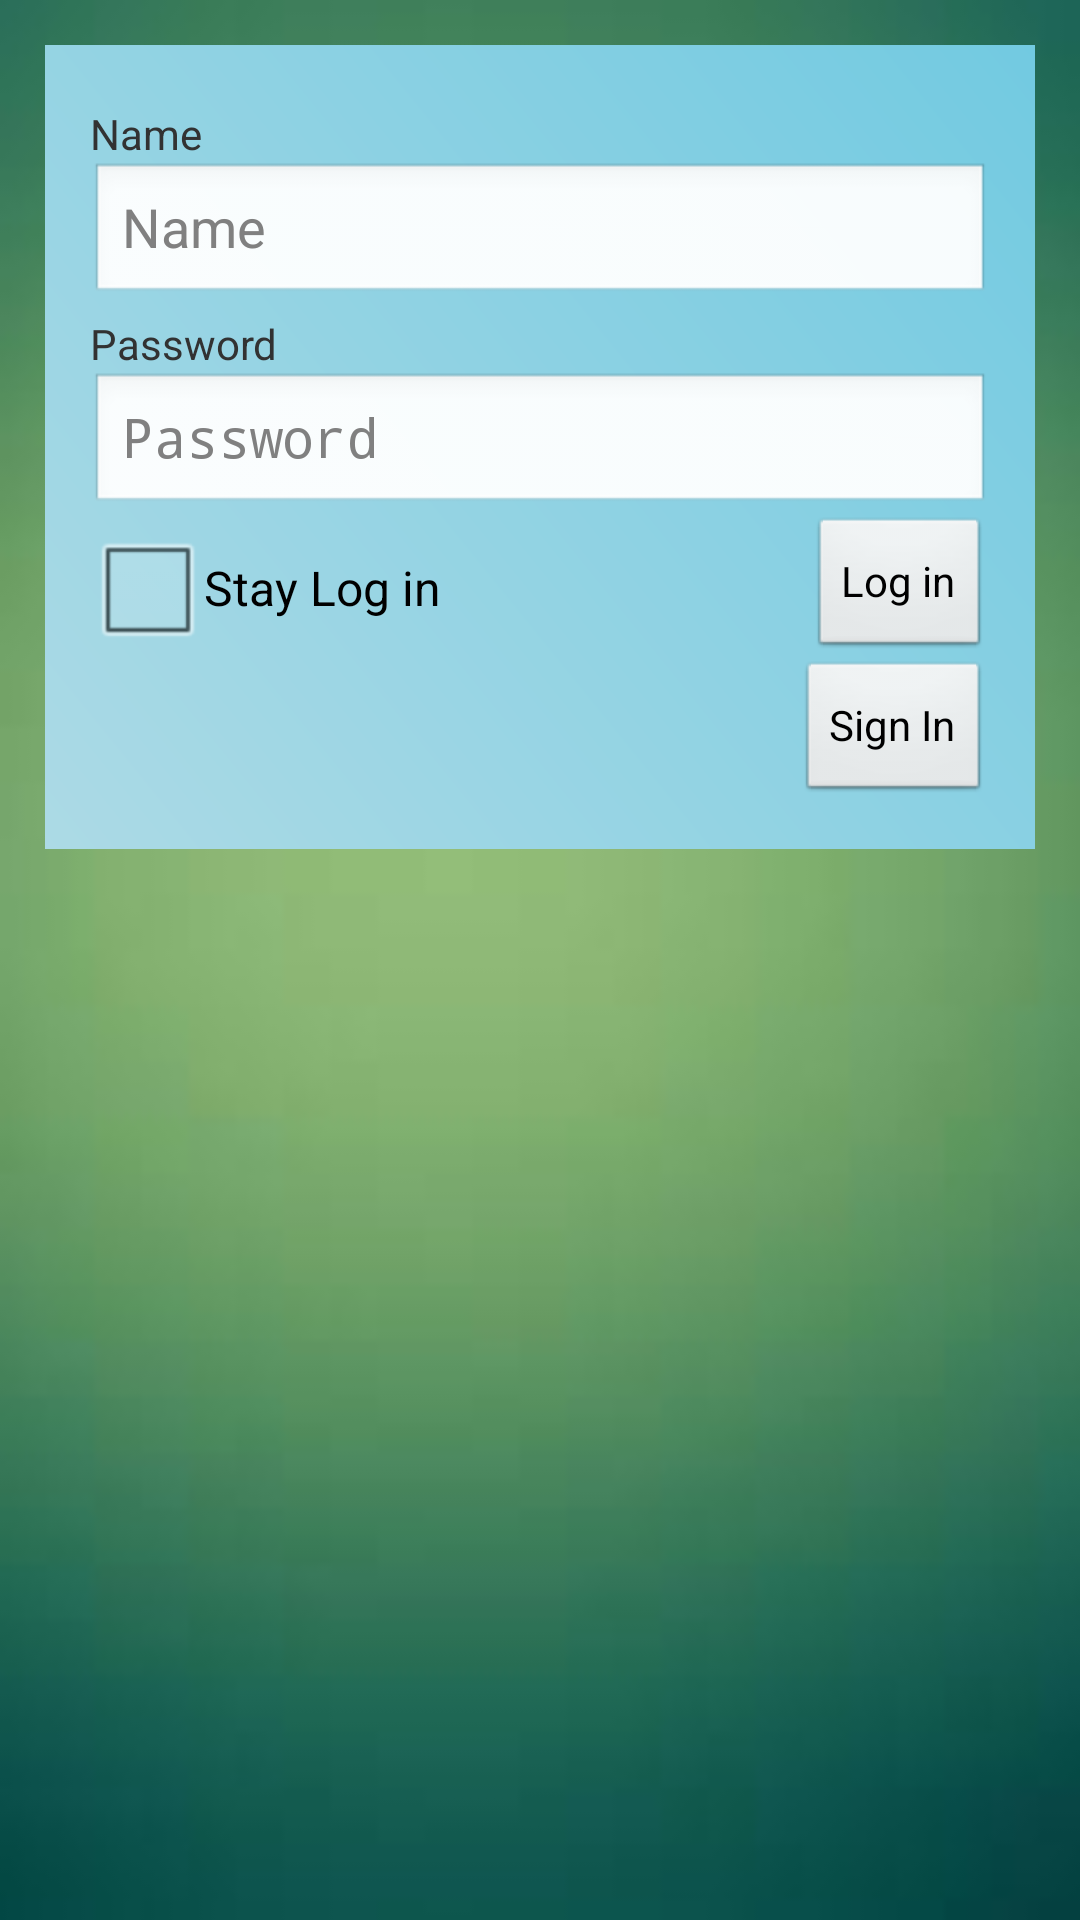

Write the Android layout XML for this screen, with the resource values it uses.
<!-- AndroidManifest.xml: application theme AppTheme -->
<!-- res/layout/sign.xml -->
<?xml version="1.0" encoding="utf-8"?>
  
<LinearLayout  
    xmlns:android="http://schemas.android.com/apk/res/android"  
    android:orientation="vertical"  
    android:layout_width="fill_parent"  
    android:layout_height="fill_parent"  
    android:background="@drawable/background">  
      
          
    <RelativeLayout   
        android:id="@+id/login_div"  
        android:layout_width="fill_parent"  
        android:layout_height="wrap_content"  
        android:padding="15dip"          
        android:layout_margin="15dip"   
        android:background="@drawable/background_login" >  
          
        <TextView   
            android:id="@+id/login_user_input"  
            android:layout_width="wrap_content"  
            android:layout_height="wrap_content"  
            android:layout_alignParentTop="true"  
            android:layout_marginTop="5dp"  
            android:text="@string/login_label_username"  />  
        <EditText   
            android:id="@+id/username_edit"  
            android:layout_width="fill_parent"  
            android:layout_height="wrap_content"  
            android:hint="@string/login_label_username"  
            android:layout_below="@id/login_user_input"  
            android:singleLine="true"  
            android:inputType="text"/>  
          
        <TextView   
            android:id="@+id/login_password_input"  
            android:layout_width="wrap_content"  
            android:layout_height="wrap_content"  
            android:layout_below="@id/username_edit"  
            android:layout_marginTop="3dp"  
            android:text="@string/login_label_password"  />  
        <EditText   
            android:id="@+id/password_edit"  
            android:layout_width="fill_parent"  
            android:layout_height="wrap_content" 
            android:hint="@string/login_label_password"  
            android:layout_below="@id/login_password_input"  
            android:password="true"  
            android:singleLine="true"  
            android:inputType="textPassword" />  
          
        <CheckBox  
            android:id="@+id/autologin"  
            android:layout_width="wrap_content"  
            android:layout_height="wrap_content"  
            android:layout_below="@id/password_edit"  
            android:text="Stay Log in"  
            android:textColor="#000000" /> 
        <Button   
            android:id="@+id/login_button"  
            android:layout_width="wrap_content"  
            android:layout_height="wrap_content"  
            android:layout_below="@id/password_edit"  
            android:layout_alignRight="@id/password_edit"  
            android:text="@string/login_label_signin"   /> 
        <Button   
            android:id="@+id/signin_button"  
            android:layout_width="wrap_content"  
            android:layout_height="wrap_content"  
            android:layout_below="@id/login_button"   
            android:layout_alignRight="@id/password_edit"  
            android:text="Sign In"   />  
    </RelativeLayout>  
    
</LinearLayout>
<!-- resources referenced by this layout -->
<resources>
  <!-- drawable background: jpg bitmap (drawable-hdpi, 1809 bytes) -->
  <!-- drawable background_login (drawable-hdpi) -->
  <?xml version="1.0" encoding="utf-8"?>
    
  <shape xmlns:android="http://schemas.android.com/apk/res/android">  
      <gradient   
          android:startColor="#FFACDAE5"  
          android:endColor="#FF72CAE1"  
          android:angle="45"  
      />  
  </shape>
  <string name="login_label_password">Password</string>
  <string name="login_label_signin">Log in</string>
  <string name="login_label_username">Name</string>
  <style name="AppTheme" parent="AppBaseTheme">
          
      </style>
  <style name="AppBaseTheme" parent="android:Theme.Light">
          
      </style>
</resources>
